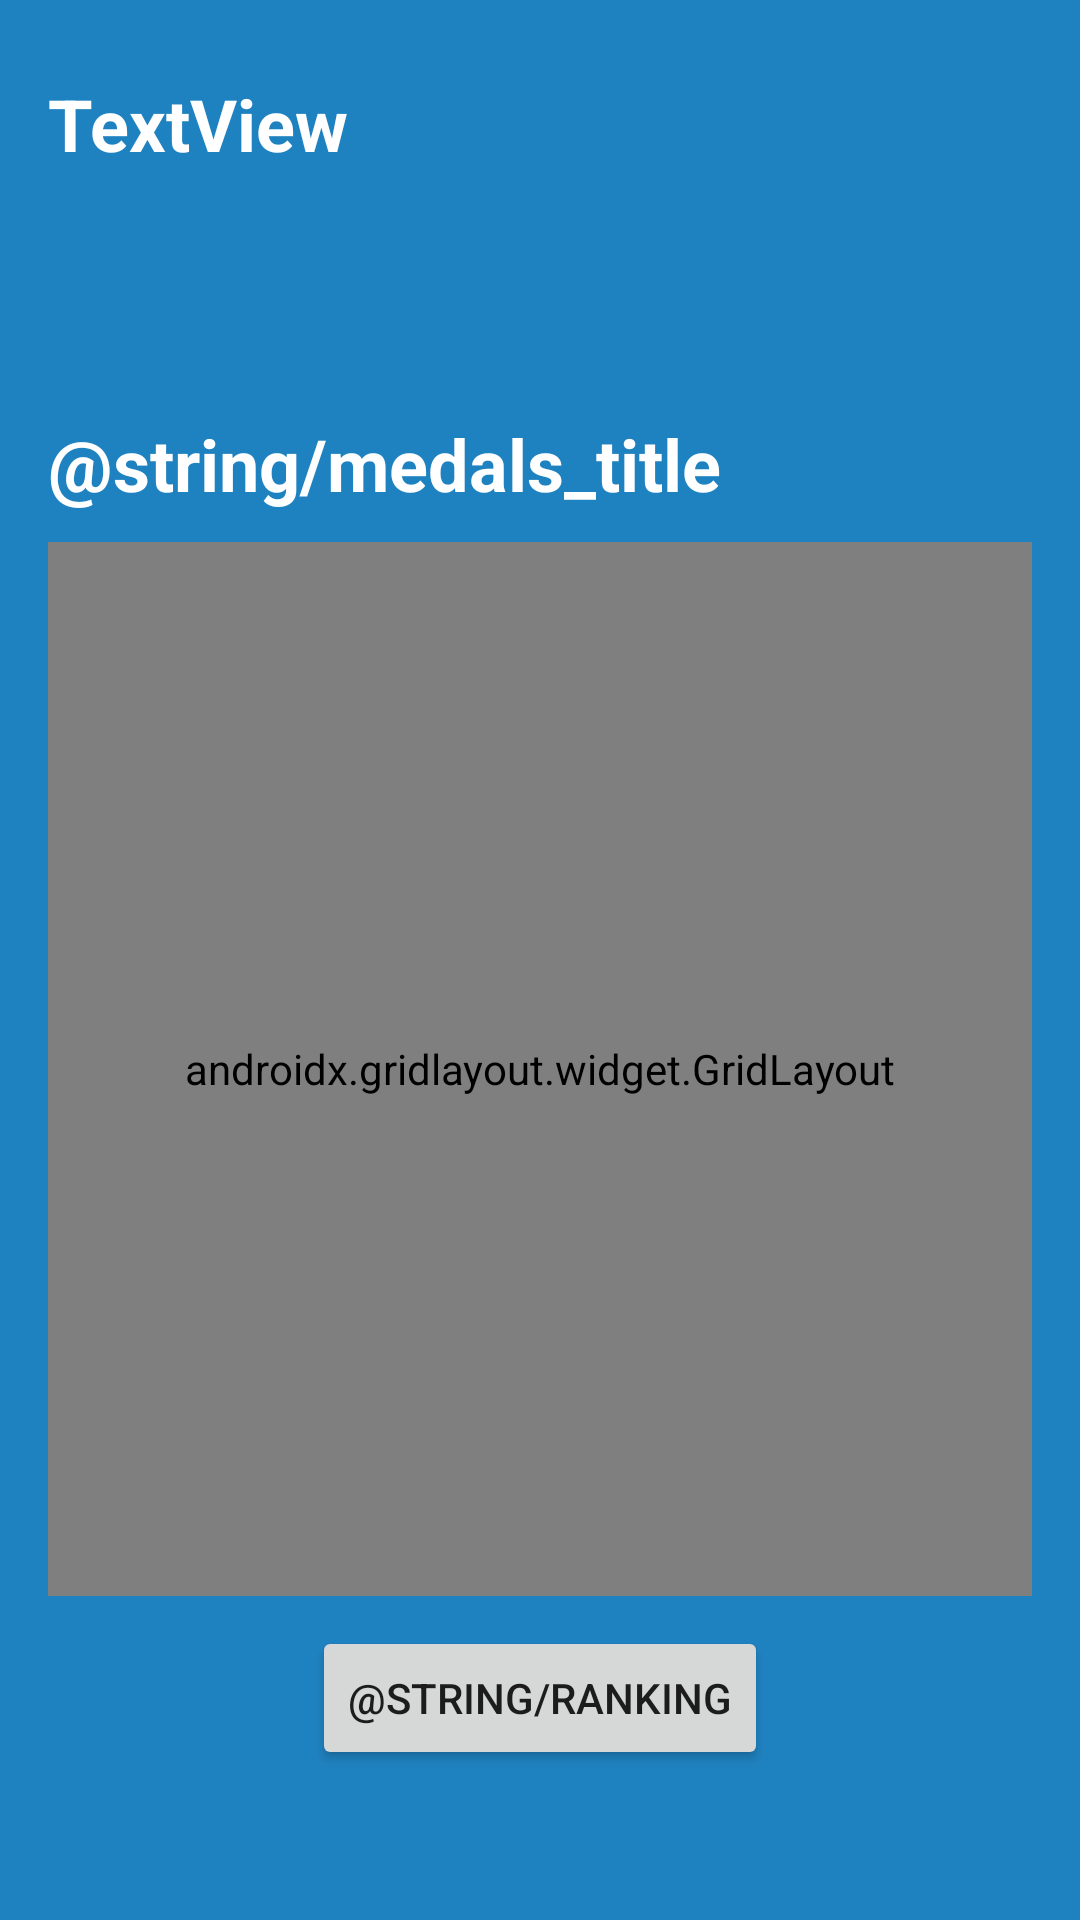

Android layout source for this screen:
<!-- AndroidManifest.xml: application theme Theme.MuseoUPM -->
<!-- res/layout/fragment_home.xml -->
<?xml version="1.0" encoding="utf-8"?>
<FrameLayout xmlns:android="http://schemas.android.com/apk/res/android"
    xmlns:app="http://schemas.android.com/apk/res-auto"
    xmlns:tools="http://schemas.android.com/tools"
    android:layout_width="match_parent"
    android:layout_height="match_parent"
    android:background="#1F82C0"
    tools:context=".HomeFragment">

    <androidx.constraintlayout.widget.ConstraintLayout
        android:layout_width="match_parent"
        android:layout_height="match_parent">

        <TextView
            android:id="@+id/txtEmailHome"
            android:layout_width="wrap_content"
            android:layout_height="wrap_content"
            android:layout_marginStart="16dp"
            android:layout_marginTop="25dp"
            android:text="TextView"
            android:textColor="@color/white"
            android:textSize="24sp"
            android:textStyle="bold"
            app:layout_constraintStart_toStartOf="parent"
            app:layout_constraintTop_toTopOf="parent" />

        <TextView
            android:id="@+id/txtMedallas"
            android:layout_width="wrap_content"
            android:layout_height="wrap_content"
            android:layout_marginStart="16dp"
            android:layout_marginTop="81dp"
            android:text="@string/medals_title"
            android:textAlignment="textStart"
            android:textColor="@color/white"
            android:textSize="24sp"
            android:textStyle="bold"
            app:layout_constraintStart_toStartOf="parent"
            app:layout_constraintTop_toBottomOf="@+id/txtEmailHome" />

        <androidx.gridlayout.widget.GridLayout
            android:layout_width="0dp"
            android:layout_height="0dp"
            android:layout_marginStart="16dp"
            android:layout_marginTop="10dp"
            android:layout_marginEnd="16dp"
            android:layout_marginBottom="10dp"
            app:columnCount="2"
            app:layout_constraintBottom_toTopOf="@+id/btnRanking"
            app:layout_constraintEnd_toEndOf="parent"
            app:layout_constraintStart_toStartOf="parent"
            app:layout_constraintTop_toBottomOf="@+id/txtMedallas"
            app:rowCount="3">

            <ImageView
                android:id="@+id/imageGeneracion1"
                app:layout_gravity="fill"
                app:layout_columnWeight="1"
                app:layout_rowWeight="1"
                android:background="@color/white"
                android:layout_margin="7dp"
                android:src="@android:drawable/star_big_on" />

            <ImageView
                android:id="@+id/imageGeneracion2"
                app:layout_gravity="fill"
                app:layout_columnWeight="1"
                app:layout_rowWeight="1"
                android:background="@color/white"
                android:layout_margin="7dp"
                android:src="@android:drawable/star_big_on" />
            <ImageView
                android:id="@+id/imageGeneracion3"
                app:layout_gravity="fill"
                app:layout_columnWeight="1"
                app:layout_rowWeight="1"
                android:background="@color/white"
                android:layout_margin="7dp"
                android:src="@android:drawable/star_big_on" />
            <ImageView
                android:id="@+id/imageGeneracion4"
                app:layout_gravity="fill"
                app:layout_columnWeight="1"
                app:layout_rowWeight="1"
                android:background="@color/white"
                android:layout_margin="7dp"
                android:src="@android:drawable/star_big_on" />
            <ImageView
                android:id="@+id/imageGeneracion5"
                app:layout_gravity="fill"
                app:layout_columnWeight="1"
                app:layout_rowWeight="1"
                android:background="@color/white"
                android:layout_margin="7dp"
                android:src="@android:drawable/star_big_on" />
            <ImageView
                android:id="@+id/imageGeneracion6"
                app:layout_gravity="fill"
                app:layout_columnWeight="1"
                app:layout_rowWeight="1"
                android:background="@color/white"
                android:layout_margin="7dp"
                android:src="@android:drawable/star_big_on" />
        </androidx.gridlayout.widget.GridLayout>

        <Button
            android:id="@+id/btnRanking"
            android:layout_width="wrap_content"
            android:layout_height="wrap_content"
            android:layout_marginStart="155dp"
            android:layout_marginEnd="155dp"
            android:layout_marginBottom="50dp"
            android:text="@string/ranking"
            app:layout_constraintBottom_toBottomOf="parent"
            app:layout_constraintEnd_toEndOf="parent"
            app:layout_constraintStart_toStartOf="parent" />


    </androidx.constraintlayout.widget.ConstraintLayout>
</FrameLayout>
<!-- resources referenced by this layout -->
<resources>
  <style name="Theme.MuseoUPM" parent="Theme.MaterialComponents.DayNight.DarkActionBar">
          
          <item name="colorPrimary">@color/purple_500</item>
          <item name="colorPrimaryVariant">@color/purple_700</item>
          <item name="colorOnPrimary">@color/white</item>
          
          <item name="colorSecondary">@color/teal_200</item>
          <item name="colorSecondaryVariant">@color/teal_700</item>
          <item name="colorOnSecondary">@color/black</item>
          
          <item name="android:statusBarColor" tools:targetApi="l">?attr/colorPrimaryVariant</item>
          
      </style>
  <!-- not gathered from this repository: default colours our renderer supplied (Android Studio template values) -->
  <color name="purple_500">#FF6200EE</color>
  <color name="purple_700">#FF3700B3</color>
  <color name="teal_200">#FF03DAC5</color>
  <color name="teal_700">#FF018786</color>
  <color name="black">#FF000000</color>
  <color name="white">#FFFFFFFF</color>
</resources>
